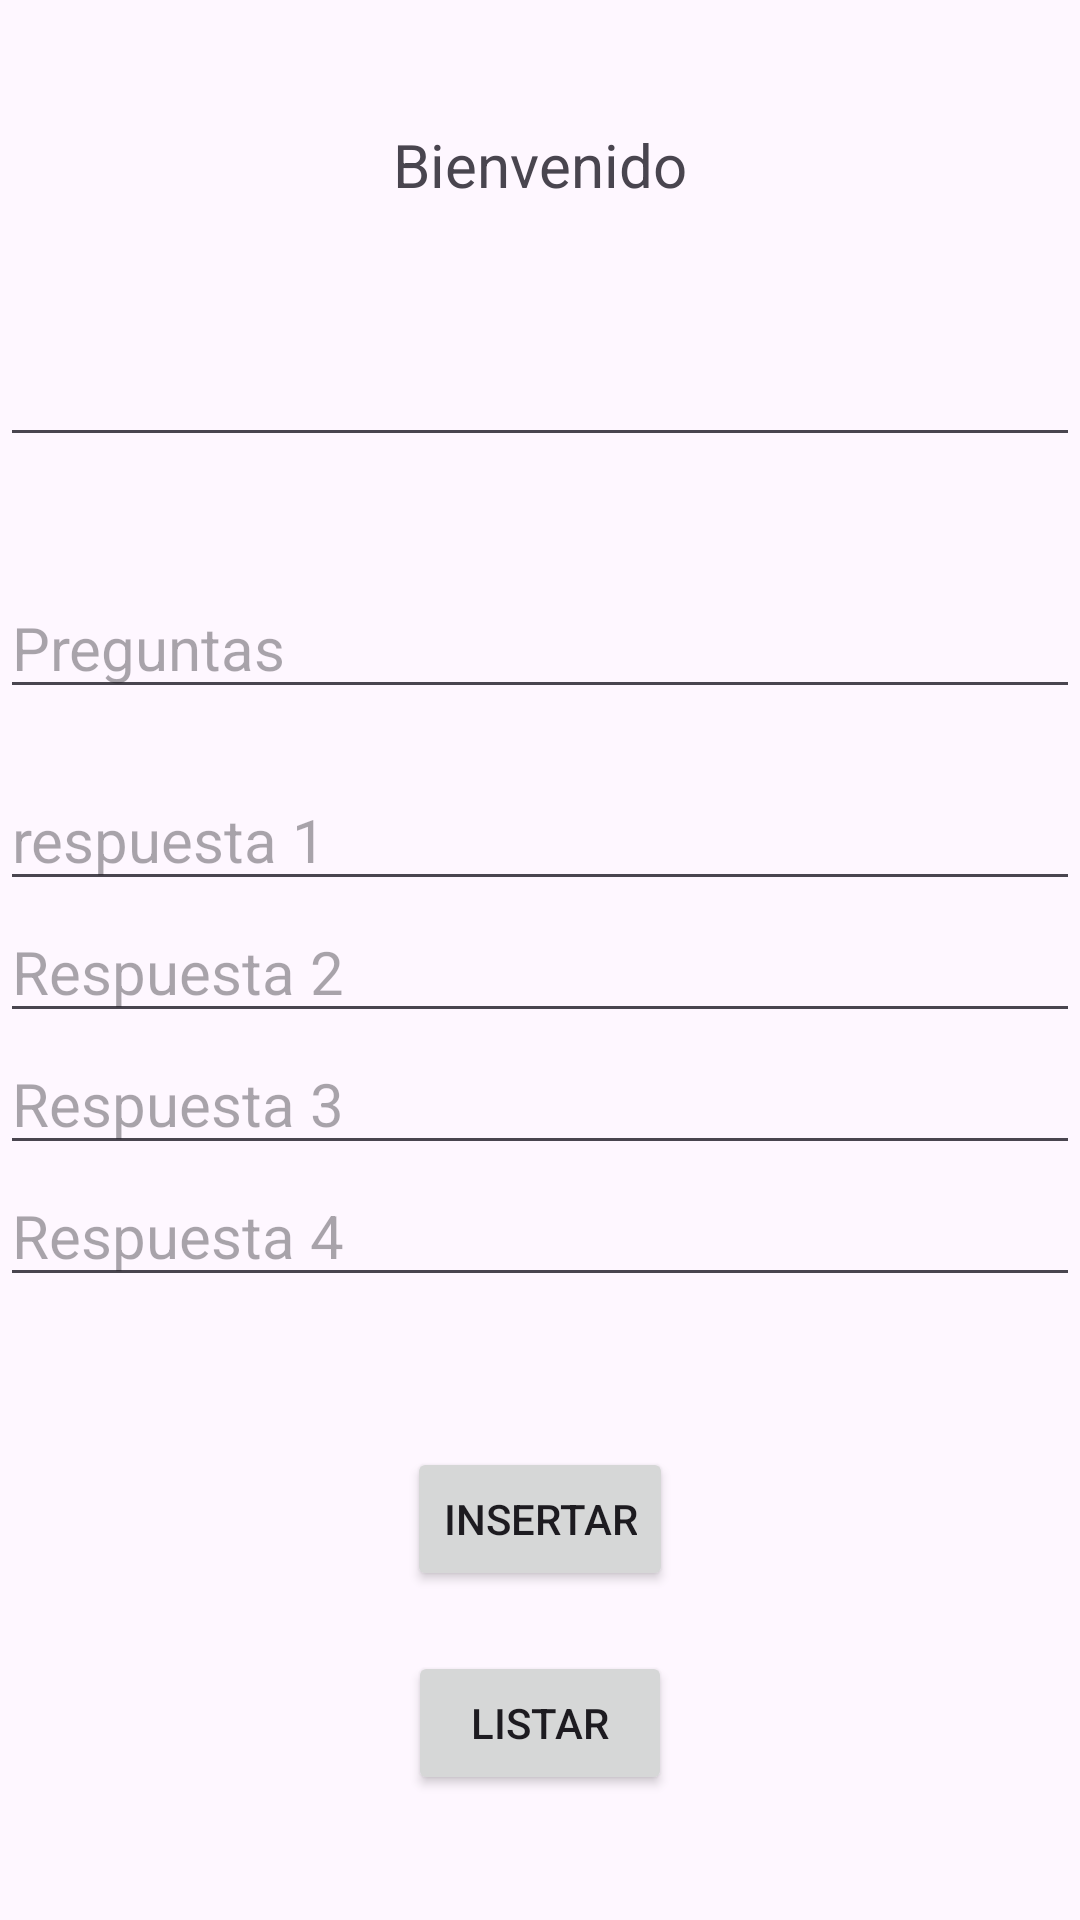

The Android layout XML behind this screen, and the referenced resources:
<!-- AndroidManifest.xml: application theme Theme.EjemploConsultas -->
<!-- res/layout/activity_main.xml -->
<?xml version="1.0" encoding="utf-8"?>
<LinearLayout xmlns:android="http://schemas.android.com/apk/res/android"
    xmlns:app="http://schemas.android.com/apk/res-auto"
    xmlns:tools="http://schemas.android.com/tools"
    android:layout_width="match_parent"
    android:layout_height="match_parent"
    android:orientation="vertical"
    android:gravity="center"
    tools:context=".MainActivity">

    <TextView
    android:layout_width="wrap_content"
    android:layout_height="wrap_content"
    android:text="Bienvenido"
    android:textSize="20sp" />

    <EditText
        android:id="@+id/edtx_id_contenedor_preguntas"
        android:layout_width="match_parent"
        android:layout_height="wrap_content"
        android:layout_gravity="center"
        android:layout_marginTop="40dp"
        android:textSize="20sp" />

    <EditText
        android:id="@+id/edtx_pregtunta"
        android:layout_width="match_parent"
        android:layout_height="wrap_content"
        android:layout_gravity="center"
        android:layout_marginTop="40dp"
        android:hint="@string/preguntas"
        android:textSize="20sp" />


    <EditText
        android:id="@+id/edtx_respuesta1"
        android:layout_width="match_parent"
        android:layout_height="wrap_content"
        android:layout_gravity="center"
        android:layout_marginTop="20dp"
        android:hint="@string/respuesta_1"
        android:textSize="20sp" />

    <EditText
        android:id="@+id/edtx_respuesta2"
        android:layout_width="match_parent"
        android:layout_height="wrap_content"
        android:layout_gravity="center"
        android:hint="@string/respuesta_2"
        android:textSize="20sp" />

    <EditText
        android:id="@+id/edtx_respuesta3"
        android:layout_width="match_parent"
        android:layout_height="wrap_content"
        android:layout_gravity="center"
        android:hint="@string/respuesta_3"
        android:textSize="20sp" />

    <EditText
        android:id="@+id/edtx_respuesta4"
        android:layout_width="match_parent"
        android:layout_height="wrap_content"
        android:layout_gravity="center"
        android:hint="@string/respuesta_4"
        android:textSize="20sp" />
    <Button
        android:id="@+id/btn_insertar"
        android:layout_width="wrap_content"
        android:layout_height="wrap_content"
        android:text="@string/insertar"
        android:layout_marginTop="50dp"
        />
    <Button
        android:id="@+id/btn_listar"
        android:layout_width="wrap_content"
        android:layout_height="wrap_content"
        android:text="@string/listar"
       android:layout_marginTop="20dp"
        />









</LinearLayout>
<!-- resources referenced by this layout -->
<resources>
  <string name="insertar">INSERTAR</string>
  <string name="listar">LISTAR</string>
  <string name="preguntas">Preguntas</string>
  <string name="respuesta_1">respuesta 1</string>
  <string name="respuesta_2">Respuesta 2</string>
  <string name="respuesta_3">Respuesta 3</string>
  <string name="respuesta_4">Respuesta 4</string>
  <style name="Theme.EjemploConsultas" parent="Base.Theme.EjemploConsultas" />
  <style name="Base.Theme.EjemploConsultas" parent="Theme.Material3.DayNight.NoActionBar">
          
          
      </style>
</resources>
